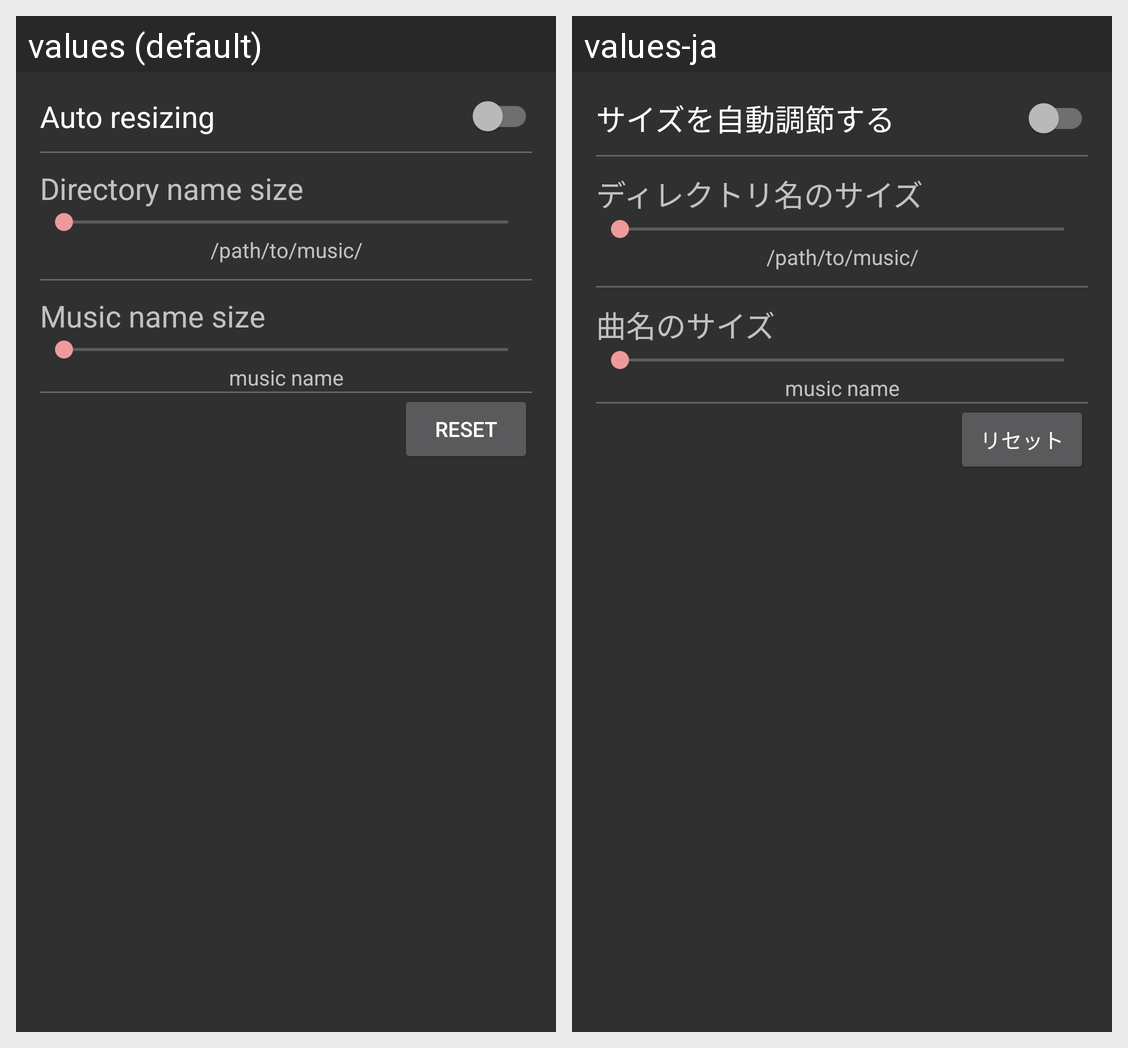

Locale-by-locale string values for the Android screen shown in this grid:
Android screen res/layout/fragment_player_preference.xml rendered under 2 locales, left to right: values (default), values-ja. Device: Nexus 5 (rendered at 1080×1920; each locale shown at half size, 540×960, under a caption strip naming it); theme AppTheme.
Strings drawn on this screen, with the default value and each locale's value (text and hints the layout hard-codes, and strings that could not be matched under every locale, appear in the picture but are not listed):

player_auto_shrink
  values: Auto resizing
  values-ja: サイズを自動調節する

player_music_path_size_label
  values: Directory name size
  values-ja: ディレクトリ名のサイズ

player_music_path_size_sample
  values: /path/to/music/
  values-ja: /path/to/music/

player_music_name_size_label
  values: Music name size
  values-ja: 曲名のサイズ

player_music_name_size_sample
  values: music name
  values-ja: music name

preference_reset_button
  values: RESET
  values-ja: リセット
